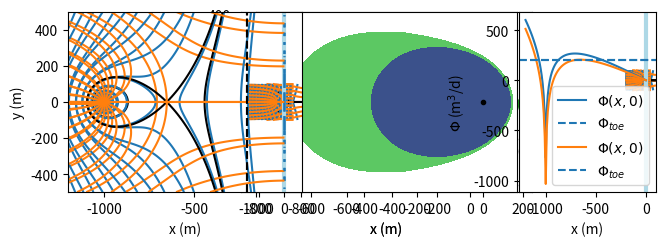

Write Python code to recreate this figure.
#!/usr/bin/env python
# coding: utf-8

# <img src="../part_of_cover_bakker_post.png" width="800px">
# 
# The Python code provided below is from <br>
# **Analytical Groundwater Modeling: Theory and Applications Using Python** <br>
# [redacted]
# ISBN 9781138029392
# 
# The book is published by CRC press and is available [here](https://www.routledge.com/Analytical-Groundwater-Modeling-Theory-and-Applications-using-Python/Bakker-Post/p/book/9781138029392).
# 
# This Notebook is provided under the [MIT license](https://github.com/pythongroundwaterbook/analytic_gw_book/blob/main/LICENSE). 
# 
# [redacted]

# # Steady two-dimensional flow to wells in uniform background flow

# In[1]:


get_ipython().run_line_magic('matplotlib', 'inline')
import numpy as np
import matplotlib.pyplot as plt
plt.rcParams["figure.figsize"] = (8, 3) # set default figure size
plt.rcParams["contour.negative_linestyle"] = 'solid' # set default line style
plt.rcParams["figure.autolayout"] = True # same at tight_layout after every plot


# ## A single well in uniform background flow

# In[2]:


# parameters
xw = 0 # x-location of well, m
yw = 0 # y-location of well, m
Q = 80 # discharge of well, m^3/d
U = 0.5 # uniform flow in x-direction, m^2/d


# In[3]:


# solution
xs = xw + Q / (2 * np.pi * U)
xg, yg = np.meshgrid(np.linspace(-200, 100, 100), np.linspace(-100, 100, 100))
psi = Q / (2 * np.pi) * np.arctan2(yg, xg) - U * yg


# In[4]:


# basic streamline plot, left graph
plt.subplot(111, aspect=1)
plt.contour(xg, yg, psi, 10, colors='C1', linestyles='-')
plt.contour(xg, yg, psi, [-U * yw], colors='k', linestyles='-') # envelope
plt.plot(xs, 0, 'C2x'); # stagnation point
plt.xlabel('x (m)')
plt.ylabel('y (m)');


# In[5]:


# additional parameters
n = 0.3 # porosity, -
H = 20 # aquifer thickenss, m
rw = 0.3 # radius of well, m
tmax = 10 * 365 # total travel time, d
t = np.arange(0, 10 * 365 + 1, 365 / 20) # times pathline is returned, d


# In[6]:


# functions
def vxvy(t, xy, xw=0, yw=0):
    x, y = xy
    rsq = (x - xw)**2 + (y - yw)**2
    Qx = U - Q / (2 * np.pi) * (x - xw) / rsq
    Qy = -Q / (2 * np.pi) * (y - yw) / rsq
    return np.array([Qx, Qy]) / (n * H)

def reached_well(t, xy):
    return np.sqrt((xy[0] - xw) ** 2 + (xy[1] - yw) ** 2) - rw

reached_well.terminal = True # specify the terminal attribute


# In[7]:


# pathline solution
from scipy.integrate import solve_ivp
path0 = solve_ivp(vxvy, (0, tmax), y0=[-200, 50], t_eval=t, events=reached_well)
print('path0 message:', path0.message)
print(f'path0 reached well after {path0.t_events[0][0] / 365: .2f} years')
print(f'path0 entered well screen at', path0.y_events)
path1 = solve_ivp(vxvy, (0, tmax), y0=[-200, 80], t_eval=t, events=reached_well)
print('path1 message:', path1.message)


# In[ ]:


# basic plot
plt.subplot(111, aspect=1)
plt.plot(path0.y[0], path0.y[1], label='pathline 0')
plt.plot(path1.y[0], path1.y[1], label='pathline 1')
plt.xlabel('x (m)')
plt.ylabel('y (m)')
plt.legend();


# ## Well capture zones

# In[ ]:


# parameters
n = 0.25 # porosity, -
k = 20 # hydraulic conductivity, m/d
H = 15 # aquifer thickness, m
dhdx = -0.002 # gradient, -
U = -k * H * dhdx # uniform flow, m^2/d
Q = 500 # discharge of the well, m^3/d
rw = 0.3 # radius of well, m


# In[ ]:


# solution
# coordinates of capture zone envelope
theta = np.linspace(-3, -1e-4, 100) # bottom half of envelope
r = Q / (2 * np.pi) * theta / (U * np.sin(theta))
xcap = r * np.cos(theta)
ycap = r * np.sin(theta)
# grid inside the capture zone envelope
xg = xcap * np.ones((50, len(xcap)))
yg = np.zeros_like(xg)
for i in range(len(xcap)):
    yg[:, i] = np.linspace(ycap[i] + 1e-3, -ycap[i] - 1e-3, 50)
# travel time for all grid points inside capture zone envelope
theta = np.arctan2(yg, xg)
tgrid = -n * H * xg / U - Q * n * H / (2 * np.pi * U ** 2) * np.log(
        np.sin(theta - 2 * np.pi * U * yg / Q) / np.sin(theta))


# In[ ]:


# basic capture zone plot
plt.subplot(111, aspect=1, xlim=(-1000, 150))
plt.plot(0, 0, 'k.')
plt.contourf(xg, yg, tgrid, [0, 5 * 362.25, 10 * 365.25])
plt.xlabel('x (m)')
plt.ylabel('y (m)');


# In[ ]:


# additional parameters
xw0, yw0 = 0, 0 # x,y-location well 0, m
xw1, yw1 = 100, 100 # x,y-location well 1, m


# In[ ]:


def vxvy(t, xy, xw=0, yw=0):
    x, y = xy
    rsq = (x - xw)**2 + (y - yw)**2
    Qx = U - Q / (2 * np.pi) * (x - xw) / rsq
    Qy = -Q / (2 * np.pi) * (y - yw) / rsq
    return np.array([Qx, Qy]) / (n * H)


# In[ ]:


# solution and plot
def minvxvy(t, xy): # function vxvy from Section 7.1
    return -vxvy(t, xy, xw=xw0, yw=yw0) - vxvy(t, xy, xw=xw1, yw=yw1)

from scipy.integrate import solve_ivp
xstart = rw * np.cos(np.arange(0, 2 * np.pi, np.pi / 10)) # spaced around well
ystart = rw * np.sin(np.arange(0, 2 * np.pi, np.pi / 10)) # spaced around well
plt.subplot(111, aspect=1)
for i in range(len(xstart)):
    path = solve_ivp(minvxvy, (0, 5 * 365), [xstart[i] + xw0, ystart[i] + yw0], 
                     t_eval=np.linspace(0, 5 * 365, 100))
    plt.plot(path.y[0], path.y[1], 'C1')
    path = solve_ivp(minvxvy, (0, 5 * 365), [xstart[i] + xw1, ystart[i] + yw1], 
                     t_eval=np.linspace(0, 5 * 365, 100))
    plt.plot(path.y[0], path.y[1], 'C2')
plt.xlabel('x (m)')
plt.ylabel('y (m)');


# ## A well in uniform background flow near a river

# In[ ]:


# parameters
Q = 80 # discharge of well, m^3/d
Wu = 0.5 - 0j # complex uniform flow, m^2/d
zetaw = 0 + 0j # complex location of well, m


# In[ ]:


# solution
xg, yg = np.meshgrid(np.linspace(-200, 100, 100), np.linspace(-100, 100, 100))
zetag = xg + yg * 1j # grid of complex coordinates
omega1 = -Wu * zetag + Q / (2 * np.pi) * np.log(zetag - zetaw)
omega2 = -Wu * zetag + Q / (2 * np.pi) * np.log(zetaw - zetag)


# In[ ]:


# basic plot of flow net
plt.subplot(121, aspect=1)
plt.contour(xg, yg, omega1.real, colors='C0')
plt.contour(xg, yg, omega1.imag, colors='C1', linestyles='-')
plt.contour(xg, yg, omega1.imag, [0], colors='k')
plt.xlabel('x (m)')
plt.ylabel('y (m)')
plt.subplot(122, aspect=1)
plt.contour(xg, yg, omega2.real, colors='C0')
plt.contour(xg, yg, omega2.imag, colors='C1', linestyles='-')
plt.contour(xg, yg, omega2.imag, [-40, 40], colors='k')
plt.xlabel('x (m)');


# In[ ]:


# parameters
dhdx = -0.001 # head gradient, -
h0 = 10 # water level in river, m
T = 100 # transmissivity, m^2/d
UL = -T * dhdx # uniform flow on left side of river, m^2/d
UR = -UL # uniform flow on right side of river, m^2/d
d = 50 # distance between well and river, m
phi0 = T * h0 # potential along the river, m^3/d
Qcr = np.pi * UL * d # critical discharge, m^3/d
print(f'{Qcr = :.2f} m^3/d')


# In[ ]:


# solution
def omega(x, y, Q, d=d, phi0=phi0):
    zeta = x + y * 1j
    if x <= 0:
        om = -UL * zeta + Q / (2 * np.pi) * \
             np.log((zeta + d) / (d - zeta)) + phi0
    else:
        om = -UR * zeta + phi0
    return om

omegavec = np.vectorize(omega) # vectorized version of omega function

from numpy.lib.scimath import sqrt as csqrt
xg, yg = np.meshgrid(np.linspace(-200, 50, 200), np.linspace(-100, 100, 200))
om1 = omegavec(xg, yg, Q=Qcr / 2) # Q = half critical discharge
om2 = omegavec(xg, yg, Q=2 * Qcr) # Q = twice critical discharge
zetas = csqrt(d ** 2  -  2 * Qcr * d / (np.pi * UL)) # Q = 2Qcr
ys = zetas.imag # positive y-location of stagnation point
delQ = omega(0, ys, 2 *  Qcr).imag - omega(0, -ys, 2 * Qcr).imag
print(f'fraction of water from river for Q = 2Q_cr: {delQ / (2 * Qcr):.2f}')


# In[ ]:


# basic flow nets
plt.subplot(121, aspect=1)
plt.contour(xg, yg, om1.real, np.arange(phi0 - 30, phi0 + 30, Qcr / 8), colors='C0')
plt.contour(xg, yg, om1.imag, np.arange(-2 * Qcr, 3 * Qcr, Qcr / 8), colors='C1')
plt.xlabel('x (m)')
plt.ylabel('y (m)')
plt.subplot(122, aspect=1)
plt.contour(xg, yg, om2.real, np.arange(phi0 - 30, phi0 + 30, Qcr / 8), colors='C0')
plt.contour(xg, yg, om2.imag, np.arange(-2 * Qcr, 3 * Qcr, Qcr / 8), colors='C1')
plt.xlabel('x (m)');


# ## A well in uniform background flow near a river with a leaky stream bed

# <img src="figs/fig7.1.png" width=400>

# In[ ]:


# parameters
T = 100 # transmissivity, m^2/d
h0 = 10 # water level in river, m
UL = 0.1 # uniform flow on left side of river, m^2/d
UR = -0.1 # unform flow on right side of river, m^2/d
d = 50 # distance between well and river, m
phi0 = T * h0 # potential along the river, m^3/d
rw = 0.3 # radius of well, m
kstreambed = 0.02 # hydraulic conductivity of streambed, m/d
Hstreambed = 0.2 # thickness of streambed, m
B = 5 # width of streambed, m
c = Hstreambed / kstreambed #  resistance of stream bed, d
C = B / c # conductance of streambed, m/d
print(f'leakage factor below stream: {np.sqrt(T * c):.0f} m')


# In[ ]:


# solution
from scipy.special import exp1

def omegaresriv(x, y, Q):
    A = T / C * (UL - UR) + phi0
    z = x + y * 1j
    if x <= 0:
        Z0 = -C / (2 * T) * (z - d)
        om = Q / (2 * np.pi) * (np.log((z + d) / (d - z)) -
             np.exp(Z0) * exp1(Z0)) - UL * z + A
    else:
        Z1 = C / (2 * T) * (z + d)
        om = -Q / (2 * np.pi) * np.exp(Z1) * exp1(Z1) - UR * z + A
    return om

omegaresrivvec = np.vectorize(omegaresriv)


# In[ ]:


# find critical discharge
def Qxriverleft(Q, y): 
    z = -1e-6 + y * 1j
    Z0 = -C / (2 * T) * (z - d)
    W = -Q / (2 * np.pi) * (1 / (z + d) +
                            C / (2 * T) * np.exp(Z0) * exp1(Z0)) + UL
    return W.real
    
def func(Q):
    return Qxriverleft(Q, 0)

from scipy.optimize import brentq
Qcr2 = brentq(func, 0, 50) # critical discharge with bed resistance
Qcr1 = np.pi * UL * d # critical discharge no bed resistance

print(f'River bed conductance C = {C:.1f} m^2/d')
print(f'Qcr without bed resistance = {Qcr1:.2f} m^3/d')
print(f'Qcr with bed resistance = {Qcr2:.2f} m^3/d')


# In[ ]:


xg, yg = np.meshgrid(np.linspace(-200, 50, 100), np.linspace(-100, 100, 100))
om1 = omegavec(xg, yg, Q=Qcr1) # omegavec from previous section
om2 = omegaresrivvec(xg, yg, Q=Qcr2)


# In[ ]:


# solution W (hidden)
def Wdis2(x, y, Q):
    z = x + y * 1j
    if x <= 0:
        Z0 = -C / (2 * T) * (z - d)
        W = -Q / (2 * np.pi) * (1 / (z + d) +
                                C / (2 * T) * np.exp(Z0) * exp1(Z0)) + QxL
    else:
        Z1 = C / (2 * T) * (z + d)
        W = -Q / (2 * np.pi) * (1 / (z + d) -
                                C / (2 * T) * np.exp(Z1) * exp1(Z1)) + QxR
    return W

Wdis2vec = np.vectorize(Wdis2)


# In[ ]:


# basic flow nets
plt.subplot(121, aspect=1)
plt.contour(xg, yg, om1.real, np.arange(0, 2 * phi0, Qcr1 / 8), colors='C0')
plt.contour(xg, yg, om1.imag, np.arange(-2 * Qcr1, 3 * Qcr1, Qcr1 / 8), colors='C1')
plt.axvline(0, color='lightblue', lw=3)
plt.xlabel('x (m)')
plt.ylabel('y (m)')
plt.subplot(122, aspect=1)
plt.contour(xg, yg, om2.real, np.arange(0, 2 * phi0, Qcr2 / 8), colors='C0')
plt.contour(xg, yg, om2.imag, np.arange(-2 * Qcr2, 3 * Qcr2, Qcr2 / 8), colors='C1')
plt.axvline(0, color='lightblue', lw=3)
plt.xlabel('x (m)');


# In[ ]:


# changed parameters
Q = 2 * Qcr2

# solution
def func2(ys, Q):
    return Qxriverleft(Q, ys)

ys = brentq(func2, 0, 2 * d, args=(Q))
print(f'point on the river where Qx equals zero: {ys:.2f} m')


# In[ ]:


print(f'head at origin: {omegaresriv(0, 0, Q).real / T:.2f} m')
print(f'head at well: {omegaresriv(-d + rw, 0, Q).real / T:.2f} m')


# In[ ]:


# basic flow nets
xg, yg = np.meshgrid(np.linspace(-150, 150, 100), np.linspace(-100, 100, 100))
om3 = omegaresrivvec(xg, yg, Q=2 * Qcr2)
plt.subplot(111, aspect=1)
plt.contour(xg, yg, om3.real, np.arange(0, 2 * phi0, 2 * Qcr1 / 8), colors='C0')
plt.contour(xg, yg, om3.imag, np.arange(-2 * Qcr2, 3 * Qcr2, 2 * Qcr2 / 8), colors='C1')
plt.axvline(0, color='lightblue', lw=3)
plt.xlabel('x (m)')
plt.ylabel('y (m)');


# ## A well in uniform background flow near the coast

# In[ ]:


# parameters
rw = 0.3 # radius of well, m
k = 40 # hydraulic conductivity, m/d
zb = -20 # elevation of bottom of aquifer, m
rhof = 1000 # density of fresh water, kg/m^3
rhos = 1025 # density of salt water, kg/m^3
U = 1 # uniform flow in x-direction, m^2/d
d = 1000 # dischance of well from coast line, m
Qcr = np.pi * U * d # critical discharge from well near river, m^3/d
Q = Qcr / 2 # discharge of well, m^3/d
print(f'dischage of well: {Q:.2f} m^3/d')


# In[ ]:


# solution
alpha = rhof / (rhos - rhof) # alpha factor
phitoe = 0.5 * k * (alpha + 1) / alpha ** 2 * zb ** 2
xtoe = -phitoe / U # toe in the absence of pumping

def omega(x, y, Q):
    zeta = x + y * 1j
    om = Q / (2 * np.pi) * np.log((zeta + d) / (d - zeta)) - U * zeta
    return om

xg, yg = np.meshgrid(np.linspace(-1200, 0, 120), np.linspace(-500, 500, 101))
om = omega(xg, yg, Q)


# In[ ]:


# basic flow net and potential along y=0
plt.subplot(121, aspect=1)
plt.contour(xg, yg, om.real, np.arange(-2000, 2000, 100), colors='C0')
plt.contour(xg, yg, om.real, [phitoe], colors='k')
plt.contour(xg, yg, om.imag, np.arange(-2000, 2000, 100), colors='C1')
plt.axvline(xtoe, color='k', linestyle='--')
plt.xlabel('x (m)')
plt.ylabel('y (m)')
plt.subplot(122) # potential along y=0
plt.plot(xg[0], om.real[50], label=r'$\Phi(x,0)$')
plt.axhline(phitoe, ls='--', label=r'$\Phi_{toe}$')
plt.legend()
plt.xlabel('x (m)')
plt.ylabel(r'$\Phi$ (m$^3$/d)')
plt.grid();


# In[ ]:


def func(Q):
    xs = -np.sqrt(d ** 2 - Q * d / (np.pi * U))
    return omega(xs, 0, Q).real - phitoe

from scipy.optimize import brentq
Qmax = brentq(func, 1, np.pi * U * d)
print(f'maximum discharge: {Qmax:.2f} m^3/d')
print(f'Qmax as fraction of Qcr of Section 7.3: {Qmax / Qcr:.2f}')
om1 = omega(xg, yg, Qmax)


# In[ ]:


xg, yg = np.meshgrid(np.linspace(-1200, 0, 120), np.linspace(-500, 500, 101))
om = omega(xg, yg, Qmax)


# In[ ]:


# basic flow net and potential along y=0
plt.subplot(121, aspect=1)
plt.contour(xg, yg, om.real, np.arange(-2000, 2000, 100), colors='C0')
plt.contour(xg, yg, om.real, [phitoe], colors='k')
plt.contour(xg, yg, om.imag, np.arange(-2000, 2000, 100), colors='C1')
plt.axvline(xtoe, color='k', linestyle='--')
plt.xlabel('x (m)')
plt.ylabel('y (m)')
plt.subplot(122) # potential along y=0
plt.plot(xg[0], om.real[50], label=r'$\Phi(x,0)$')
plt.axhline(phitoe, ls='--', label=r'$\Phi_{toe}$')
plt.legend()
plt.xlabel('x (m)')
plt.ylabel(r'$\Phi$ (m$^3$/d)')
plt.grid();

